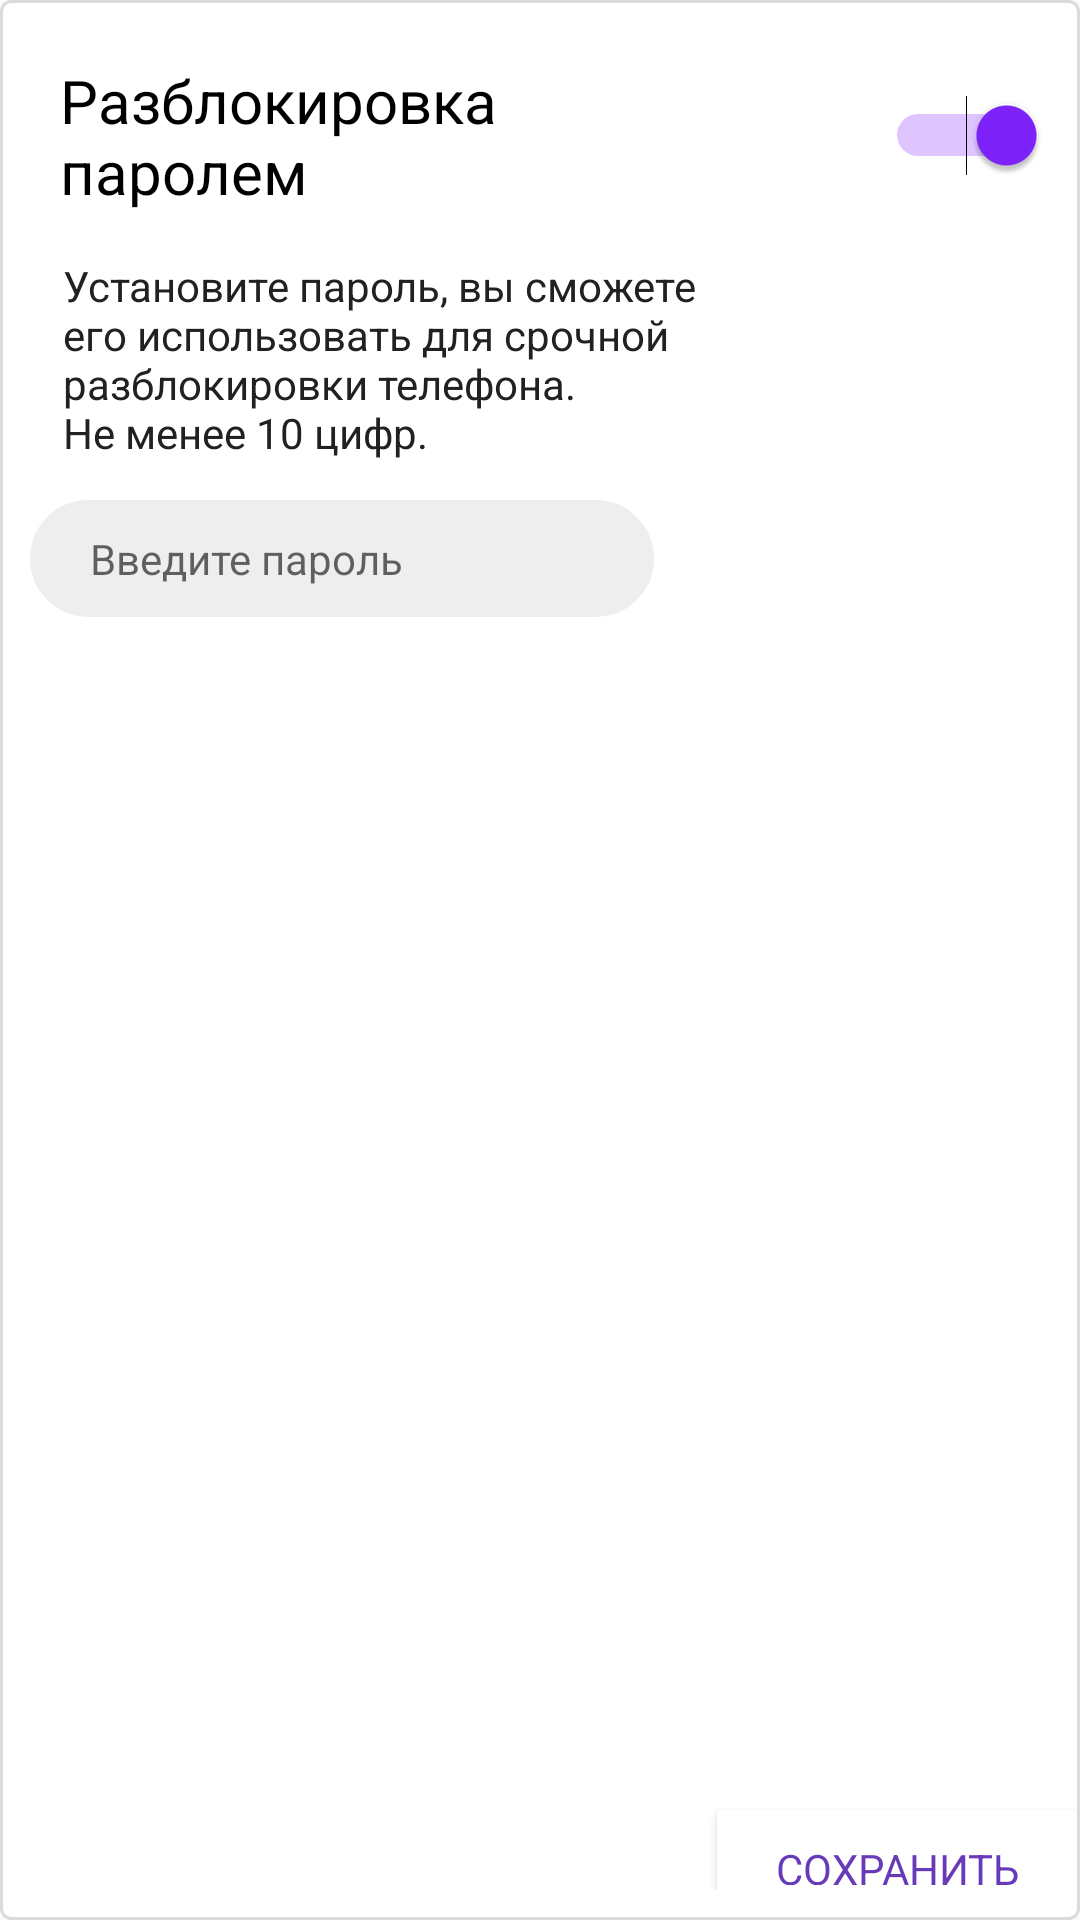

Here is an Android app screen rendered from its layout file. Give the layout XML and the strings, colors and styles it references.
<!-- AndroidManifest.xml: application theme AppTheme -->
<!-- res/layout/activity_settings_password.xml -->
<?xml version="1.0" encoding="utf-8"?>
<RelativeLayout xmlns:android="http://schemas.android.com/apk/res/android"
    xmlns:tools="http://schemas.android.com/tools"
    android:layout_gravity="center"
    android:orientation="vertical"
    android:layout_width="320dp"
    android:layout_height="458dp"
    android:background="@drawable/borderframe"
    android:paddingRight="1dp"
    tools:ignore="RtlSymmetry">

    <LinearLayout
        android:layout_width="match_parent"
        android:layout_height="match_parent"
        android:orientation="vertical"
        android:weightSum="1"
        android:layout_alignParentTop="true"
        android:layout_alignParentLeft="true"
        android:layout_alignParentStart="true">

        <LinearLayout
            android:layout_width="match_parent"
            android:layout_height="wrap_content"
            android:orientation="horizontal">

            <TextView
                android:id="@+id/textView29"
                android:layout_width="252dp"
                android:layout_height="wrap_content"
                android:layout_alignParentLeft="true"
                android:layout_gravity="end"
                android:layout_toLeftOf="@+id/switch1"
                android:fontFamily="Roboto"
                android:padding="10dp"
                android:text="@string/Password_unlock"
                android:textColor="@color/Black"
                android:textSize="20sp"
                android:textStyle="normal" />

            <Switch
                android:id="@+id/switchPassword"
                android:layout_width="match_parent"
                android:layout_height="wrap_content"
                android:layout_gravity="center"
                android:gravity="center"
                android:checked="true"
                android:theme="@style/My_Switch"
                android:padding="10dp"
                tools:ignore="RtlSymmetry" />

        </LinearLayout>

        <TextView
            android:id="@+id/textView30"
            android:layout_width="match_parent"
            android:layout_height="86dp"
            android:layout_alignParentLeft="true"
            android:layout_alignParentStart="true"
            android:layout_gravity="end"
            android:fontFamily="Roboto"
            android:paddingLeft="11dp"
            android:paddingTop="5dp"
            android:paddingRight="0dp"

            android:text="@string/Password_s"
            android:textColor="@color/Black2"
            android:textSize="14sp"
            android:textStyle="normal|normal"
             />

        <LinearLayout
            android:layout_width="match_parent"
            android:layout_height="213dp"
            android:orientation="horizontal"
            android:layout_weight="1.04">

            <FrameLayout
                android:layout_width="match_parent"
                android:layout_height="wrap_content"
                android:layout_weight="1">

                <LinearLayout
                    android:layout_width="wrap_content"
                    android:layout_height="wrap_content"
                    android:background="@drawable/text_view_password"
                    >
                    <EditText
                        android:id="@+id/passwordEditText"
                        android:layout_width="153dp"
                        android:layout_height="wrap_content"
                        android:layout_gravity="top"
                        android:ems="10"
                        android:background="@android:color/transparent"
                        android:inputType="numberPassword"
                        android:padding="10dp"
                        android:hint="@string/Password_enter"
                        android:textColor="@color/Gray"
                        android:textSize="14dp"
                        tools:ignore="SpUsage" />

                    <Button
                        android:id="@+id/btn_clear"
                        android:layout_width="25dp"
                        android:layout_height="25dp"
                        android:layout_gravity="end|center_vertical"
                        android:layout_marginEnd="10dp"
                        android:layout_marginRight="10dp"
                        android:background="@drawable/delete"
                        android:shadowColor="@color/Black"
                        android:visibility="visible" />
                </LinearLayout>


            </FrameLayout>
        </LinearLayout>

        <Button
            android:id="@+id/button4"

            android:layout_width="120dp"
            android:layout_height="35dp"
            android:layout_gravity="end"
            android:textSize="14sp"
            android:fontFamily="Roboto"
            android:textStyle="normal"
            android:padding="10dp"
            android:onClick="savePassword"
            android:background="@color/White"
            android:textAlignment="center"
            android:textColor="#673AB7"
            android:text="Сохранить"/>


    </LinearLayout>

</RelativeLayout>
<!-- resources referenced by this layout -->
<resources>
  <color name="Black">#000000</color>
  <color name="Black2">#212121</color>
  <color name="Gray">#9e9e9e</color>
  <color name="White">#ffffff</color>
  <!-- drawable borderframe (drawable) -->
  <?xml version="1.0" encoding="utf-8"?>
  <shape xmlns:android="http://schemas.android.com/apk/res/android">
  <stroke
      android:width="1dip"
      android:color="#dbdbdb"/>
      <solid
          android:color="#ffffff"
          android:paddingLeft="10dip"
          android:paddingTop="10dip"/>
      <corners android:radius="10px"/>
      <padding
          android:left="10dip"
          android:top="10dip"
          android:right="10dip"
          android:bottom="10dip"/>
  
  </shape>
  <!-- drawable delete: png bitmap (mipmap-hdpi, 366 bytes) -->
  <!-- drawable text_view_password (drawable) -->
  <?xml version="1.0" encoding="utf-8"?>
  <shape xmlns:android="http://schemas.android.com/apk/res/android" android:shape="rectangle">
      <corners android:radius="20dp"/>
      <padding android:left="10dp" android:right="10dp"/>
      <stroke android:width="1dp" android:color="#EEEEEE"/>
      <solid android:color="#EEEEEE" />
  </shape>
  <string name="Password_enter">Введите пароль</string>
  <string name="Password_s">Установите пароль, вы сможете\nего использовать для срочной\nразблокировки телефона.
          \nНе менее 10 цифр.</string>
  <string name="Password_unlock">Разблокировка
          \nпаролем</string>
  <style name="My_Switch" parent="Theme.AppCompat.Light">
          
          <item name="colorControlActivated">@color/Switch</item>
          
          <item name="colorPrimary">@color/Gray</item>
  
      </style>
  <style name="AppTheme" parent="Theme.AppCompat.Light.NoActionBar">
          
          <item name="colorPrimary">@color/colorPrimary</item>
          <item name="colorPrimaryDark">@color/colorPrimaryDark</item>
          <item name="colorAccent">@color/colorAccent</item>
      </style>
  <color name="Switch">#7F22FD</color>
  <color name="colorPrimary">#008577</color>
  <color name="colorPrimaryDark">#00574B</color>
  <color name="colorAccent">#D81B60</color>
</resources>
